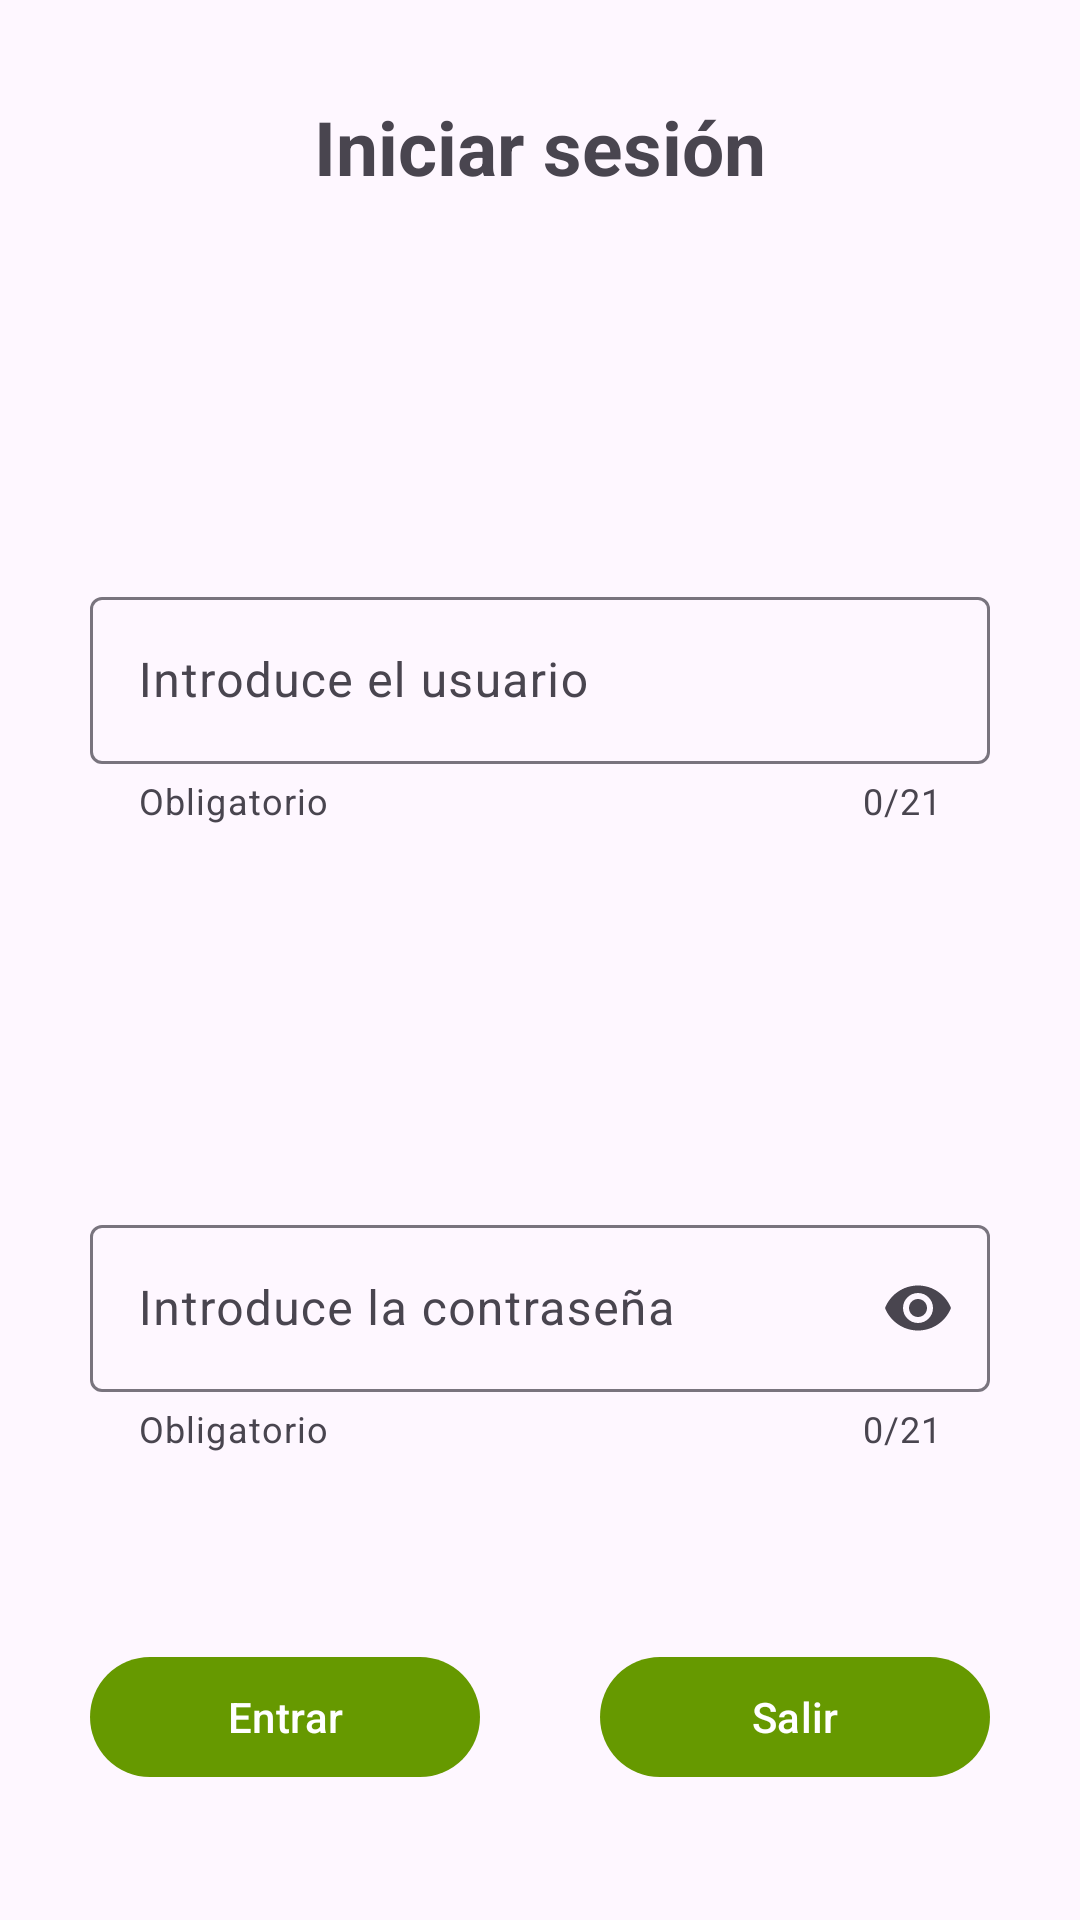

Layout XML and referenced resources for this Android screen:
<!-- AndroidManifest.xml: application theme temaBanco -->
<!-- res/layout/activity_login.xml -->
<?xml version="1.0" encoding="utf-8"?>
<androidx.constraintlayout.widget.ConstraintLayout xmlns:android="http://schemas.android.com/apk/res/android"
    xmlns:app="http://schemas.android.com/apk/res-auto"
    xmlns:tools="http://schemas.android.com/tools"
    android:id="@+id/main"
    android:layout_width="match_parent"
    android:layout_height="match_parent"
    tools:context=".LoginActivity">


    <com.google.android.material.textview.MaterialTextView
        android:id="@+id/textSesion"
        android:layout_width="wrap_content"


        android:layout_height="wrap_content"
        android:layout_marginTop="32dp"
        android:text="@string/inicio"
        android:textSize="25sp"
        android:textStyle="bold"
        app:layout_constraintEnd_toEndOf="parent"
        app:layout_constraintHorizontal_bias="0.5"
        app:layout_constraintStart_toStartOf="parent"
        app:layout_constraintTop_toTopOf="parent">

    </com.google.android.material.textview.MaterialTextView>


    <com.google.android.material.textfield.TextInputLayout
        android:id="@+id/layoutUsuario"
        android:layout_width="300dp"
        android:layout_height="wrap_content"
        android:layout_marginTop="128dp"
        android:hint="@string/layoutUsuario"
        app:layout_constraintEnd_toEndOf="parent"
        app:layout_constraintHorizontal_bias="0.5"
        app:layout_constraintStart_toStartOf="parent"
        app:layout_constraintTop_toBottomOf="@+id/textSesion"
        app:helperText="@string/obligatorio"
        app:counterMaxLength="21"
        app:counterEnabled="true"

        >

        <com.google.android.material.textfield.TextInputEditText
            android:id="@+id/textoUsuario"
            android:layout_width="match_parent"
            android:layout_height="match_parent">


        </com.google.android.material.textfield.TextInputEditText>


    </com.google.android.material.textfield.TextInputLayout>



    <com.google.android.material.textfield.TextInputLayout
        android:id="@+id/layoutContra"
        android:layout_width="300dp"
        android:layout_height="wrap_content"
        android:layout_marginTop="128dp"
        android:hint="@string/layoutContra"
        app:layout_constraintEnd_toEndOf="parent"
        app:layout_constraintHorizontal_bias="0.5"
        app:layout_constraintStart_toStartOf="parent"
        app:layout_constraintTop_toBottomOf="@+id/layoutUsuario"
        app:helperText="@string/obligatorio"
        app:counterMaxLength="21"
        app:counterEnabled="true"
        app:endIconMode="password_toggle"
        >

        <com.google.android.material.textfield.TextInputEditText
            android:id="@+id/textoContra"
            android:layout_width="match_parent"
            android:layout_height="match_parent"
            android:inputType="textPassword">


        </com.google.android.material.textfield.TextInputEditText>


    </com.google.android.material.textfield.TextInputLayout>

    <com.google.android.material.button.MaterialButton
        android:id="@+id/botonEntrar"
        android:layout_width="130dp"
        android:layout_height="wrap_content"
        android:text="@string/botonEntrar"
        app:layout_constraintStart_toStartOf="@id/layoutContra"
        app:layout_constraintTop_toBottomOf="@+id/layoutContra"
        android:layout_marginTop="64dp"
        >

    </com.google.android.material.button.MaterialButton>

    <com.google.android.material.button.MaterialButton
        android:id="@+id/botonSalir"
        android:layout_width="130dp"
        android:layout_height="wrap_content"
        android:text="@string/botonSalir"
        app:layout_constraintEnd_toEndOf="@id/layoutContra"
        app:layout_constraintTop_toBottomOf="@+id/layoutContra"
        android:layout_marginTop="64dp"
        >

    </com.google.android.material.button.MaterialButton>


</androidx.constraintlayout.widget.ConstraintLayout>
<!-- resources referenced by this layout -->
<resources>
  <string name="botonEntrar">Entrar</string>
  <string name="botonSalir">Salir</string>
  <string name="inicio">Iniciar sesión</string>
  <string name="layoutContra">Introduce la contraseña</string>
  <string name="layoutUsuario">Introduce el usuario</string>
  <string name="obligatorio">Obligatorio</string>
  <style name="temaBanco" parent="Theme.Material3.DayNight.NoActionBar">
  
          <item name="colorPrimary">@android:color/holo_green_dark</item>
          <item name="bottomAppBarStyle">@style/barraBottom</item>
  
  
      </style>
  <style name="barraBottom" parent="Widget.Material3.BottomAppBar">
          <item name="backgroundTint">@android:color/holo_green_dark</item>
      </style>
  
  
  
      TextInputEditText
</resources>
